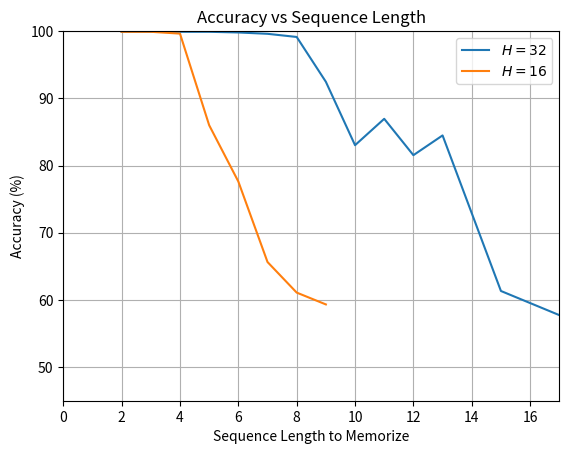

Recreate this plot in Python.
import numpy as np
import matplotlib.pyplot as plt

x_32 = [2, 3, 4, 5, 6, 7, 8, 9, 10, 11, 12, 13, 15, 17]
y_32 = [99.9, 99.9, 99.9, 99.9, 99.8, 99.6, 99.13, 92.46, 83.025, 86.95, 81.54, 84.48, 61.33, 57.74]
x_16 = [2, 3, 4, 5, 6, 7, 8, 9]
y_16 = [99.9, 99.9, 99.63, 86.0, 77.62, 65.64, 61.09, 59.33]

plt.plot(x_32, y_32, label="$H=32$")
plt.plot(x_16, y_16, label="$H=16$")


plt.ylim(45, 100)
plt.xlim(0, 17)
plt.xlabel("Sequence Length to Memorize")
plt.ylabel("Accuracy (%)")
plt.title("Accuracy vs Sequence Length")
plt.legend()
plt.grid(True)
plt.savefig("accuracy_vs_seq_length.svg")
plt.show()